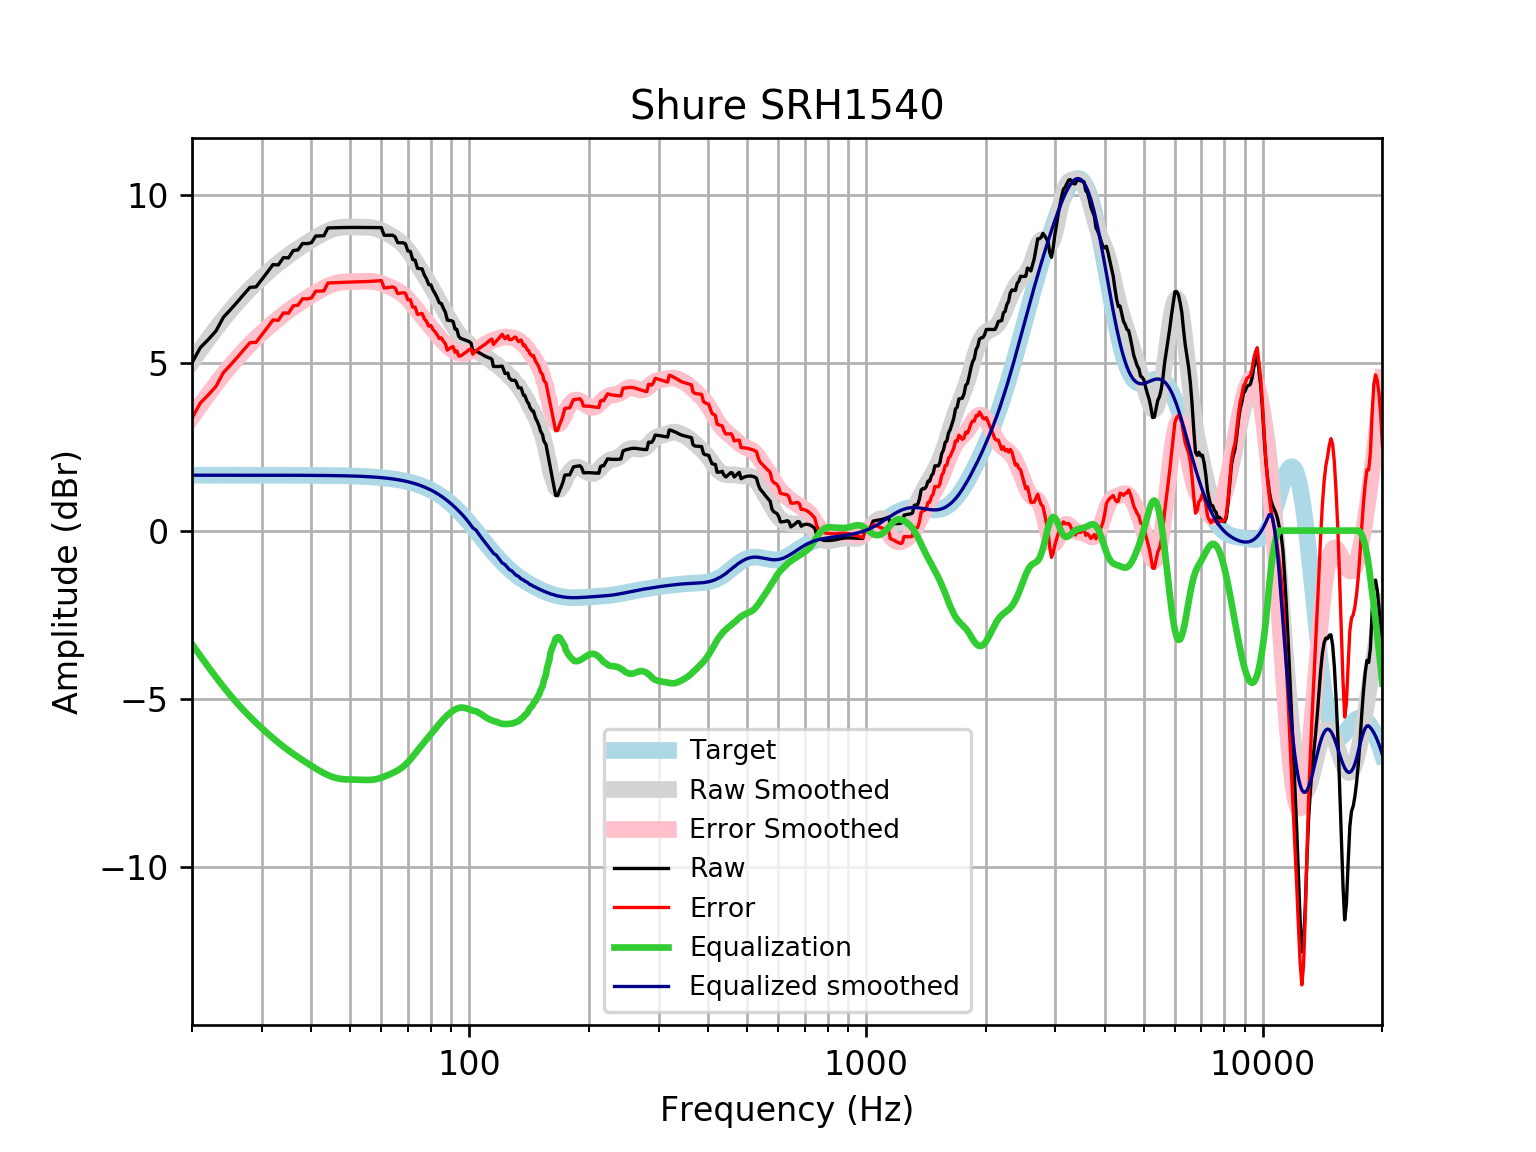

Data behind this chart, as committed beside it:
frequency, raw, error, smoothed, error_smoothed, equalization, equalized_raw, equalized_smoothed, target
20, 4.995, 3.347, 5.025, 3.377, -3.377, 1.618, 1.648, 1.648
21, 5.447, 3.799, 5.378, 3.73, -3.73, 1.717, 1.648, 1.648
22, 5.689, 4.041, 5.708, 4.06, -4.06, 1.629, 1.648, 1.648
23, 5.944, 4.296, 6.013, 4.366, -4.366, 1.579, 1.648, 1.648
24, 6.349, 4.701, 6.295, 4.648, -4.648, 1.701, 1.648, 1.648
25, 6.574, 4.926, 6.552, 4.904, -4.904, 1.669, 1.648, 1.648
26, 6.8, 5.152, 6.785, 5.137, -5.137, 1.662, 1.648, 1.648
27, 7.026, 5.379, 6.997, 5.349, -5.349, 1.677, 1.648, 1.648
28, 7.237, 5.59, 7.189, 5.542, -5.542, 1.696, 1.647, 1.647
29, 7.25, 5.602, 7.366, 5.719, -5.719, 1.531, 1.647, 1.647
30, 7.473, 5.826, 7.529, 5.882, -5.882, 1.591, 1.647, 1.647
31, 7.694, 6.047, 7.681, 6.034, -6.034, 1.66, 1.647, 1.647
32, 7.914, 6.267, 7.822, 6.175, -6.175, 1.739, 1.647, 1.647
33, 7.905, 6.258, 7.953, 6.306, -6.306, 1.599, 1.647, 1.647
34, 8.124, 6.477, 8.074, 6.428, -6.428, 1.696, 1.646, 1.646
35, 8.114, 6.468, 8.186, 6.54, -6.54, 1.574, 1.646, 1.646
36, 8.333, 6.687, 8.29, 6.644, -6.644, 1.688, 1.645, 1.645
37, 8.353, 6.708, 8.386, 6.741, -6.741, 1.612, 1.645, 1.645
38, 8.543, 6.899, 8.476, 6.832, -6.832, 1.712, 1.644, 1.644
39, 8.538, 6.894, 8.561, 6.918, -6.918, 1.62, 1.644, 1.644
40, 8.566, 6.923, 8.643, 7, -7, 1.566, 1.643, 1.643
41, 8.764, 7.122, 8.72, 7.078, -7.078, 1.686, 1.642, 1.642
42, 8.767, 7.126, 8.792, 7.151, -7.151, 1.616, 1.641, 1.641
43, 8.772, 7.132, 8.858, 7.218, -7.218, 1.554, 1.64, 1.64
44, 9.005, 7.366, 8.914, 7.275, -7.275, 1.73, 1.639, 1.639
45, 9.009, 7.372, 8.959, 7.322, -7.322, 1.687, 1.637, 1.637
46, 9.013, 7.377, 8.993, 7.357, -7.357, 1.655, 1.635, 1.635
47, 9.015, 7.382, 9.015, 7.382, -7.382, 1.634, 1.634, 1.633
48, 9.018, 7.386, 9.027, 7.396, -7.396, 1.622, 1.631, 1.631
49, 9.019, 7.391, 9.032, 7.403, -7.403, 1.616, 1.629, 1.629
50, 9.021, 7.395, 9.033, 7.407, -7.407, 1.614, 1.626, 1.626
51, 9.021, 7.398, 9.031, 7.408, -7.408, 1.613, 1.623, 1.623
52, 9.021, 7.401, 9.03, 7.41, -7.41, 1.61, 1.62, 1.62
53, 9.019, 7.403, 9.03, 7.414, -7.414, 1.606, 1.616, 1.616
54, 9.018, 7.406, 9.029, 7.417, -7.417, 1.6, 1.612, 1.612
55, 9.017, 7.409, 9.027, 7.42, -7.42, 1.597, 1.607, 1.607
56, 9.016, 7.414, 9.021, 7.419, -7.419, 1.597, 1.602, 1.602
57, 9.016, 7.419, 9.01, 7.413, -7.413, 1.603, 1.596, 1.596
58, 9.016, 7.425, 8.99, 7.4, -7.4, 1.616, 1.59, 1.59
59, 9.015, 7.432, 8.964, 7.38, -7.38, 1.635, 1.583, 1.583
60, 9.015, 7.439, 8.93, 7.354, -7.354, 1.661, 1.576, 1.576
61, 8.786, 7.219, 8.89, 7.322, -7.322, 1.464, 1.568, 1.568
62, 8.786, 7.228, 8.847, 7.288, -7.288, 1.498, 1.559, 1.559
63, 8.788, 7.239, 8.802, 7.253, -7.253, 1.535, 1.549, 1.549
64, 8.79, 7.252, 8.754, 7.216, -7.216, 1.574, 1.538, 1.538
65, 8.744, 7.217, 8.704, 7.177, -7.177, 1.567, 1.527, 1.527
66, 8.567, 7.053, 8.649, 7.135, -7.135, 1.433, 1.514, 1.514
67, 8.567, 7.067, 8.587, 7.086, -7.086, 1.481, 1.501, 1.501
68, 8.565, 7.078, 8.516, 7.03, -7.03, 1.535, 1.486, 1.486
69, 8.532, 7.061, 8.435, 6.964, -6.964, 1.567, 1.471, 1.471
70, 8.32, 6.866, 8.344, 6.89, -6.89, 1.43, 1.454, 1.454
71, 8.306, 6.871, 8.244, 6.808, -6.808, 1.498, 1.436, 1.436
72, 8.063, 6.647, 8.138, 6.722, -6.722, 1.341, 1.416, 1.416
73, 8.048, 6.652, 8.029, 6.633, -6.633, 1.414, 1.395, 1.395
74, 7.806, 6.433, 7.918, 6.545, -6.545, 1.261, 1.373, 1.373
75, 7.795, 6.446, 7.809, 6.46, -6.46, 1.336, 1.349, 1.349
76, 7.788, 6.464, 7.701, 6.377, -6.377, 1.411, 1.324, 1.324
77, 7.604, 6.307, 7.593, 6.296, -6.296, 1.308, 1.297, 1.297
78, 7.489, 6.22, 7.486, 6.217, -6.217, 1.272, 1.269, 1.269
79, 7.32, 6.081, 7.378, 6.139, -6.139, 1.181, 1.239, 1.239
... 553 more rows
